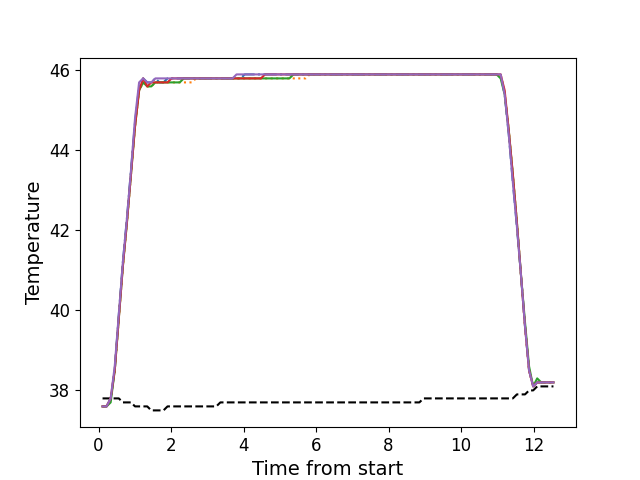

The file beside this chart, header and first rows:
, times, neutral, z1, z2, z3, z4, z5
0, 0.1086, 37.8, 37.6, 37.6, 37.6, 37.6, 37.6
1, 0.2203, 37.8, 37.6, 37.6, 37.6, 37.6, 37.6
2, 0.3329, 37.8, 37.8, 37.8, 37.7, 37.8, 37.8
3, 0.4445, 37.8, 38.5, 38.5, 38.5, 38.5, 38.6
4, 0.5571, 37.8, 39.9, 39.8, 39.8, 39.8, 39.9
5, 0.6688, 37.7, 41.2, 41.1, 41.1, 41.1, 41.2
6, 0.7814, 37.7, 42.3, 42.2, 42.2, 42.2, 42.3
7, 0.893, 37.7, 43.5, 43.4, 43.4, 43.4, 43.5
8, 1.005, 37.6, 44.7, 44.6, 44.6, 44.6, 44.8
9, 1.117, 37.6, 45.6, 45.5, 45.5, 45.5, 45.7
10, 1.229, 37.6, 45.8, 45.7, 45.7, 45.8, 45.8
11, 1.341, 37.6, 45.7, 45.6, 45.6, 45.6, 45.7
12, 1.453, 37.5, 45.7, 45.6, 45.6, 45.7, 45.7
13, 1.566, 37.5, 45.8, 45.7, 45.7, 45.7, 45.8
14, 1.677, 37.5, 45.7, 45.7, 45.7, 45.7, 45.8
15, 1.79, 37.5, 45.7, 45.7, 45.7, 45.7, 45.8
16, 1.901, 37.6, 45.8, 45.7, 45.7, 45.7, 45.8
17, 2.014, 37.6, 45.8, 45.7, 45.7, 45.8, 45.8
18, 2.125, 37.6, 45.8, 45.7, 45.7, 45.8, 45.8
19, 2.238, 37.6, 45.8, 45.7, 45.7, 45.8, 45.8
20, 2.35, 37.6, 45.8, 45.7, 45.8, 45.8, 45.8
21, 2.463, 37.6, 45.8, 45.7, 45.8, 45.8, 45.8
22, 2.574, 37.6, 45.8, 45.7, 45.8, 45.8, 45.8
23, 2.686, 37.6, 45.8, 45.8, 45.8, 45.8, 45.8
24, 2.798, 37.6, 45.8, 45.8, 45.8, 45.8, 45.8
25, 2.91, 37.6, 45.8, 45.8, 45.8, 45.8, 45.8
26, 3.023, 37.6, 45.8, 45.8, 45.8, 45.8, 45.8
27, 3.134, 37.6, 45.8, 45.8, 45.8, 45.8, 45.8
28, 3.247, 37.6, 45.8, 45.8, 45.8, 45.8, 45.8
29, 3.359, 37.7, 45.8, 45.8, 45.8, 45.8, 45.8
30, 3.47, 37.7, 45.8, 45.8, 45.8, 45.8, 45.8
31, 3.583, 37.7, 45.8, 45.8, 45.8, 45.8, 45.8
32, 3.694, 37.7, 45.8, 45.8, 45.8, 45.8, 45.8
33, 3.806, 37.7, 45.8, 45.8, 45.8, 45.8, 45.9
34, 3.919, 37.7, 45.8, 45.8, 45.8, 45.8, 45.9
35, 4.031, 37.7, 45.9, 45.8, 45.8, 45.8, 45.9
36, 4.143, 37.7, 45.9, 45.8, 45.8, 45.8, 45.9
37, 4.255, 37.7, 45.9, 45.8, 45.8, 45.8, 45.9
38, 4.367, 37.7, 45.9, 45.8, 45.8, 45.8, 45.9
39, 4.479, 37.7, 45.9, 45.8, 45.8, 45.8, 45.9
40, 4.591, 37.7, 45.9, 45.8, 45.8, 45.9, 45.9
41, 4.703, 37.7, 45.9, 45.8, 45.8, 45.9, 45.9
42, 4.816, 37.7, 45.9, 45.8, 45.8, 45.9, 45.9
43, 4.927, 37.7, 45.9, 45.8, 45.8, 45.9, 45.9
44, 5.039, 37.7, 45.9, 45.8, 45.8, 45.9, 45.9
45, 5.152, 37.7, 45.9, 45.8, 45.8, 45.9, 45.9
46, 5.263, 37.7, 45.9, 45.8, 45.8, 45.9, 45.9
47, 5.376, 37.7, 45.9, 45.8, 45.9, 45.9, 45.9
48, 5.487, 37.7, 45.9, 45.8, 45.9, 45.9, 45.9
49, 5.6, 37.7, 45.9, 45.8, 45.9, 45.9, 45.9
50, 5.712, 37.7, 45.9, 45.8, 45.9, 45.9, 45.9
51, 5.823, 37.7, 45.9, 45.9, 45.9, 45.9, 45.9
52, 5.936, 37.7, 45.9, 45.9, 45.9, 45.9, 45.9
53, 6.048, 37.7, 45.9, 45.9, 45.9, 45.9, 45.9
54, 6.16, 37.7, 45.9, 45.9, 45.9, 45.9, 45.9
55, 6.272, 37.7, 45.9, 45.9, 45.9, 45.9, 45.9
56, 6.384, 37.7, 45.9, 45.9, 45.9, 45.9, 45.9
57, 6.496, 37.7, 45.9, 45.9, 45.9, 45.9, 45.9
58, 6.608, 37.7, 45.9, 45.9, 45.9, 45.9, 45.9
59, 6.721, 37.7, 45.9, 45.9, 45.9, 45.9, 45.9
... 52 more rows
